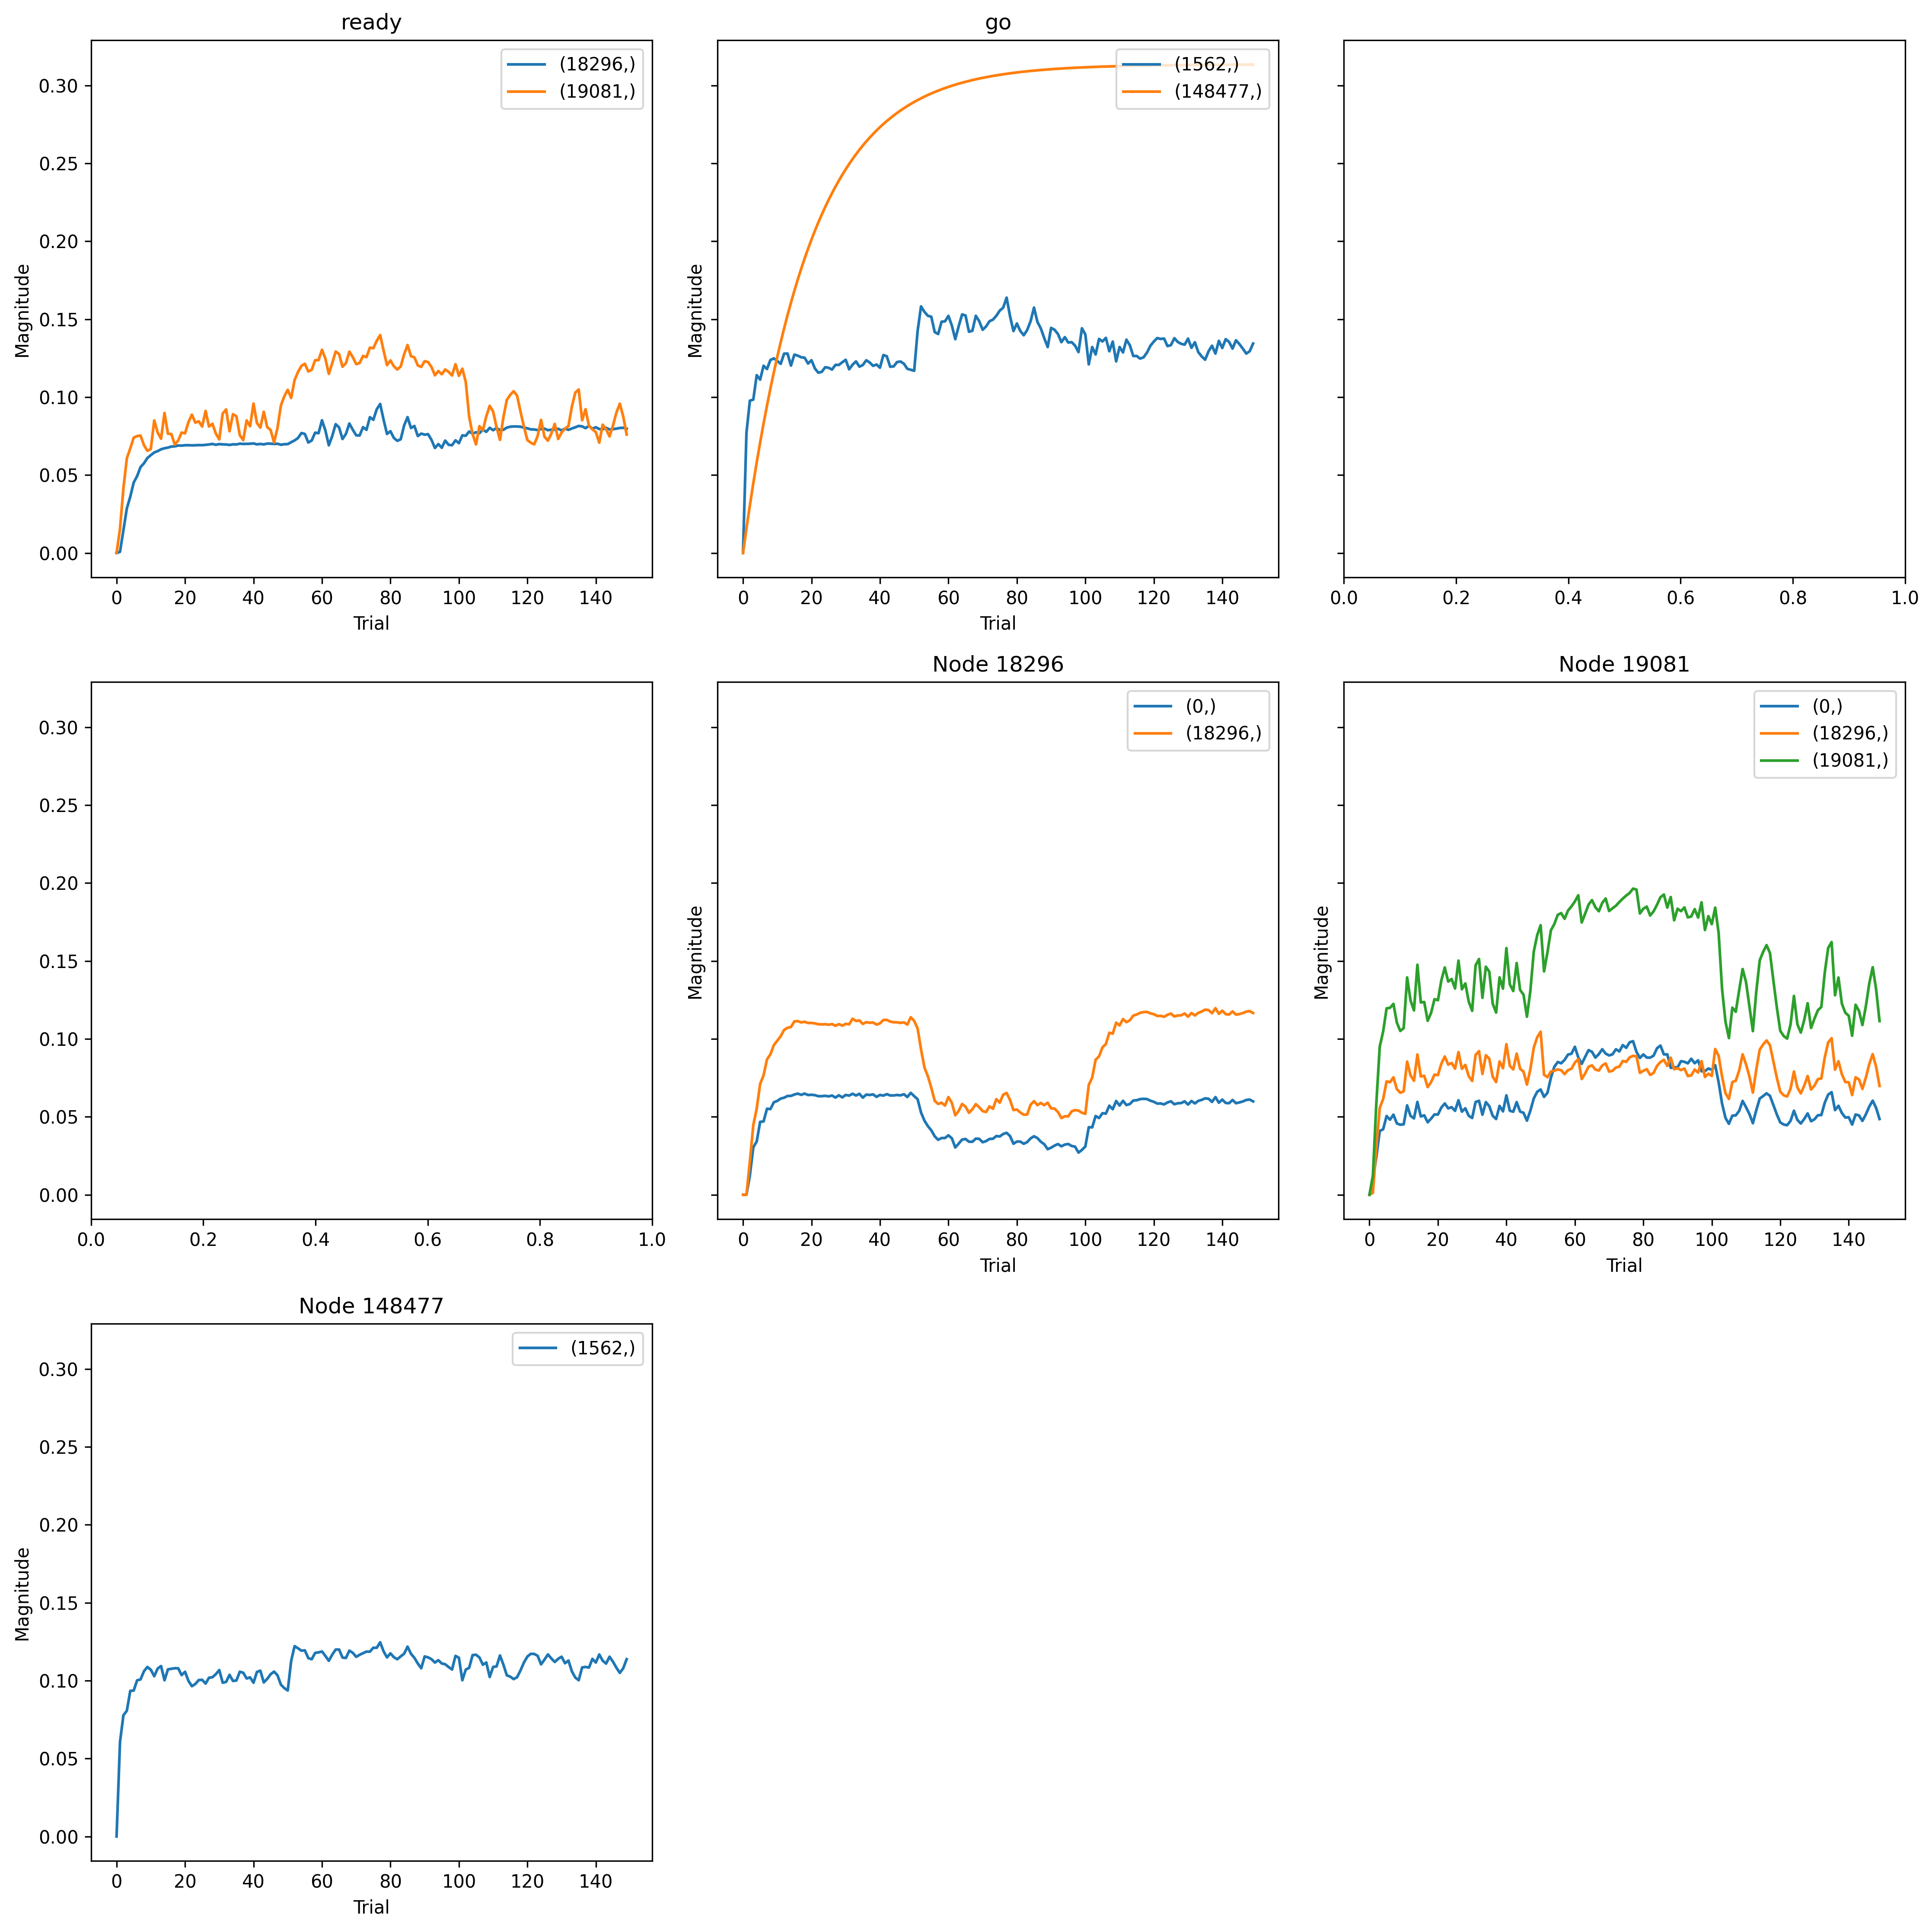

The file beside this chart, header and first rows:
, trial, prior_node, posterior_node, weight
0, 0, -2, 1562, 0.0
1, 0, 148477, 1562, 0.0
2, 0, 18296, 0, 0.0
3, 0, 19081, 0, 0.0
4, 0, 19081, 18296, 0.0
5, 0, -1, 18296, 0.0
6, 0, 18296, 18296, 0.0
7, 0, -1, 19081, 0.0
8, 0, 19081, 19081, 0.0
9, 0, -2, 148477, 0.0
10, 1, -2, 1562, 0.07703
11, 1, 148477, 1562, 0.06059
12, 1, 18296, 0, 0.0
13, 1, 19081, 0, 0.009566
14, 1, 19081, 18296, 0.001247
15, 1, -1, 18296, 0.0007554
16, 1, 18296, 18296, 0.0
17, 1, -1, 19081, 0.01552
18, 1, 19081, 19081, 0.01236
19, 1, -2, 148477, 0.01567
20, 2, -2, 1562, 0.09772
21, 2, 148477, 1562, 0.0778
22, 2, 18296, 0, 0.01238
23, 2, 19081, 0, 0.02418
24, 2, 19081, 18296, 0.03042
25, 2, -1, 18296, 0.01478
26, 2, 18296, 18296, 0.0214
27, 2, -1, 19081, 0.04158
28, 2, 19081, 19081, 0.05845
29, 2, -2, 148477, 0.03056
30, 3, -2, 1562, 0.0984
31, 3, 148477, 1562, 0.08068
32, 3, 18296, 0, 0.0304
33, 3, 19081, 0, 0.04094
34, 3, 19081, 18296, 0.05568
35, 3, -1, 18296, 0.02863
36, 3, 18296, 18296, 0.0446
37, 3, -1, 19081, 0.06077
38, 3, 19081, 19081, 0.09502
39, 3, -2, 148477, 0.04471
40, 4, -2, 1562, 0.1141
41, 4, 148477, 1562, 0.09345
42, 4, 18296, 0, 0.03419
43, 4, 19081, 0, 0.04201
44, 4, 19081, 18296, 0.06143
45, 4, -1, 18296, 0.03611
46, 4, 18296, 18296, 0.05531
47, 4, -1, 19081, 0.0671
48, 4, 19081, 19081, 0.1048
49, 4, -2, 148477, 0.05814
50, 5, -2, 1562, 0.1112
51, 5, 148477, 1562, 0.0936
52, 5, 18296, 0, 0.04675
53, 5, 19081, 0, 0.05052
54, 5, 19081, 18296, 0.07274
55, 5, -1, 18296, 0.04523
56, 5, 18296, 18296, 0.07107
57, 5, -1, 19081, 0.07402
58, 5, 19081, 19081, 0.1196
59, 5, -2, 148477, 0.07091
... 1,440 more rows
